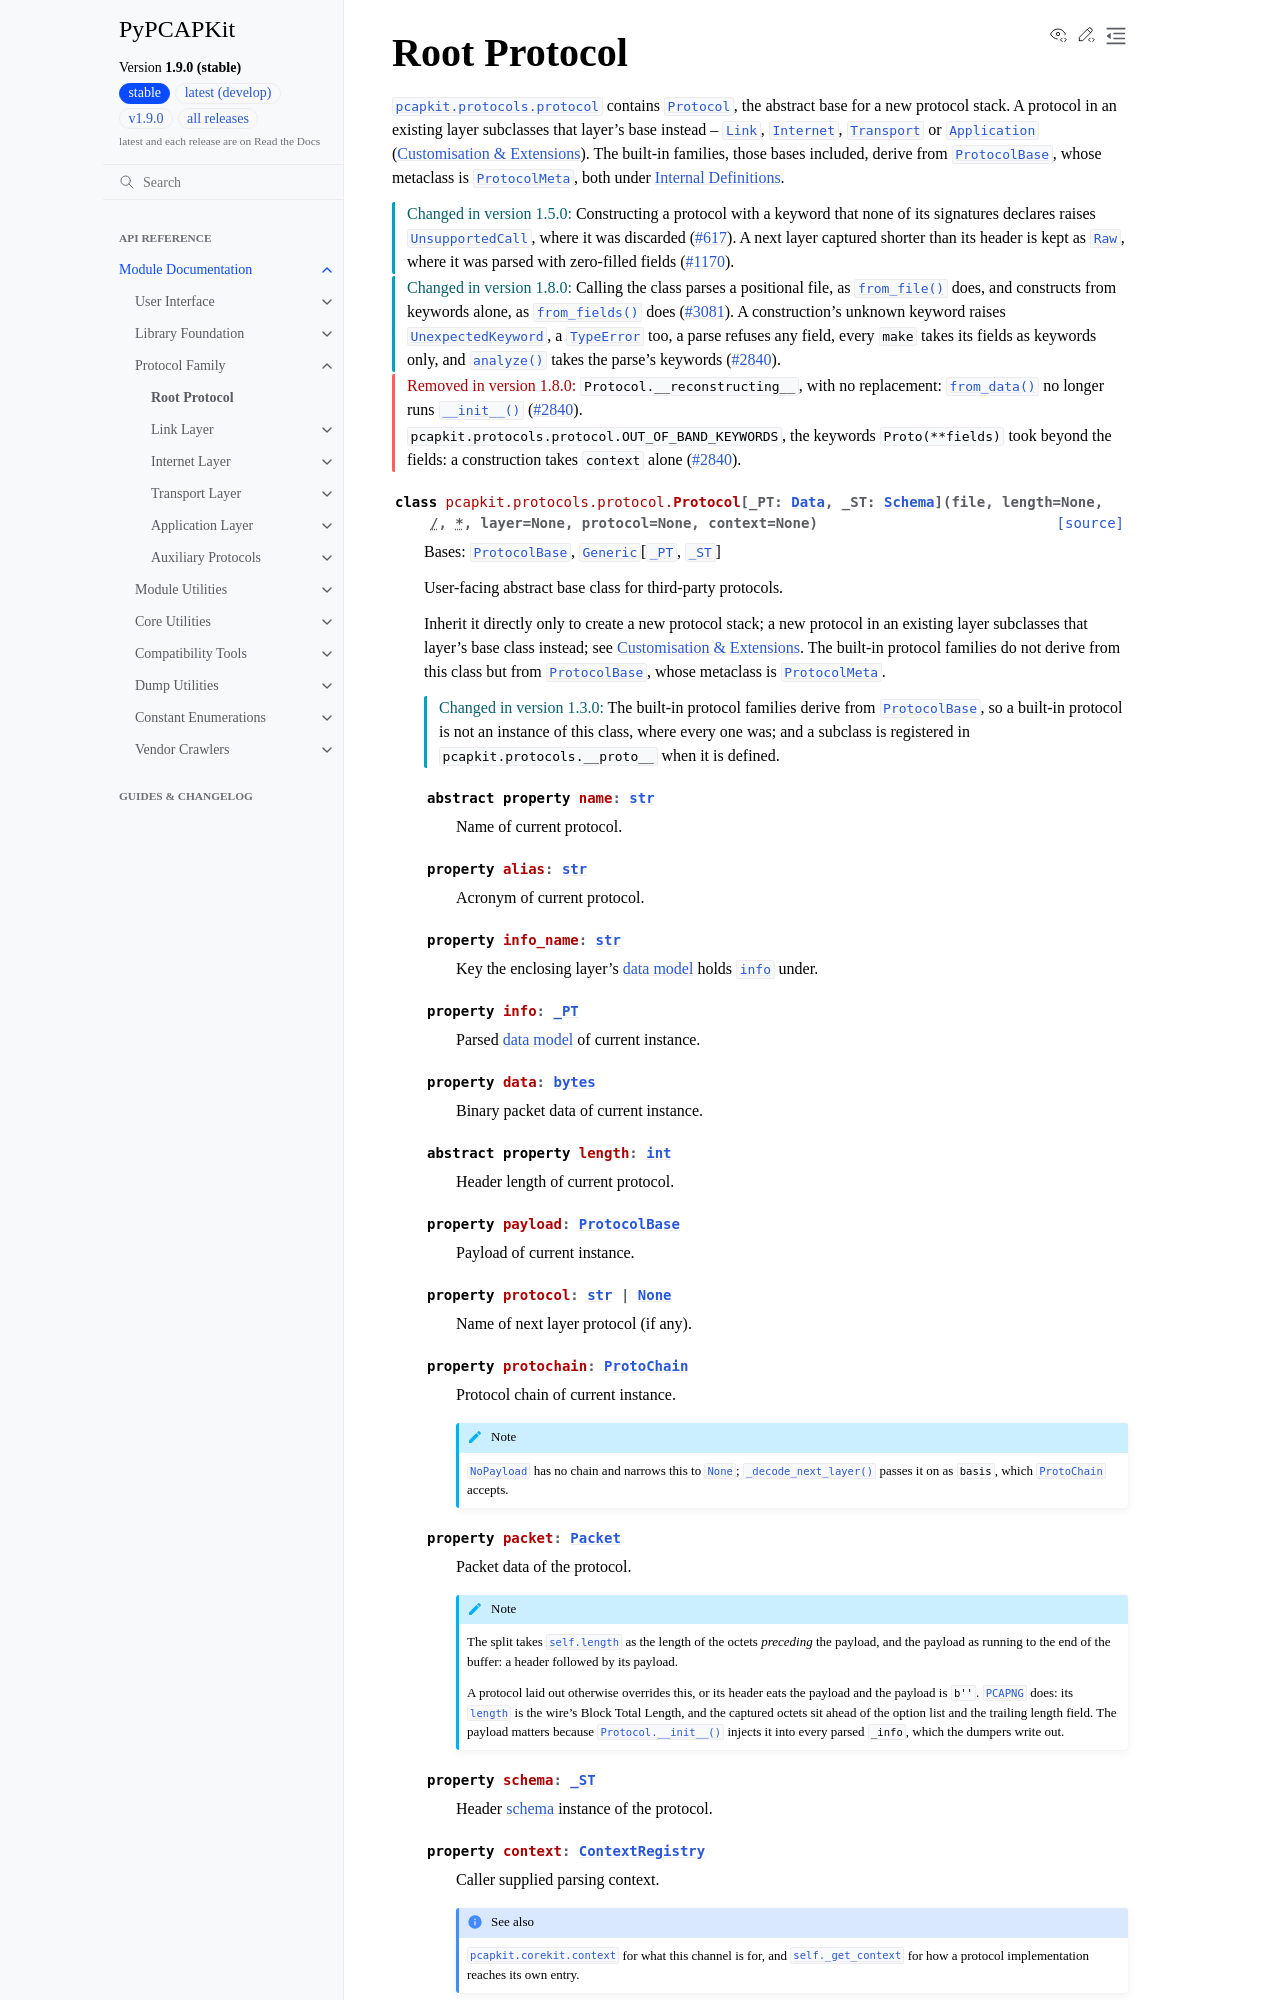

repository: JarryShaw/PyPCAPKit · page: pcapkit/protocols/protocol.html · generator: sphinx

Root Protocol
=============

.. module:: pcapkit.protocols.protocol
.. currentmodule:: pcapkit.protocols.protocol

:mod:`pcapkit.protocols.protocol` contains
:class:`~pcapkit.protocols.protocol.Protocol`, the abstract base for a new
protocol stack. A protocol in an existing layer subclasses that layer's base
instead -- :class:`~pcapkit.protocols.link.link.Link`,
:class:`~pcapkit.protocols.internet.internet.Internet`,
:class:`~pcapkit.protocols.transport.transport.Transport` or
:class:`~pcapkit.protocols.application.application.Application` (:doc:`/ext`).
The built-in families, those bases included, derive from
:class:`~pcapkit.protocols.protocol.ProtocolBase`, whose metaclass is
:class:`~pcapkit.protocols.protocol.ProtocolMeta`, both under
`Internal Definitions`_.

.. versionchanged:: 1.5.0
